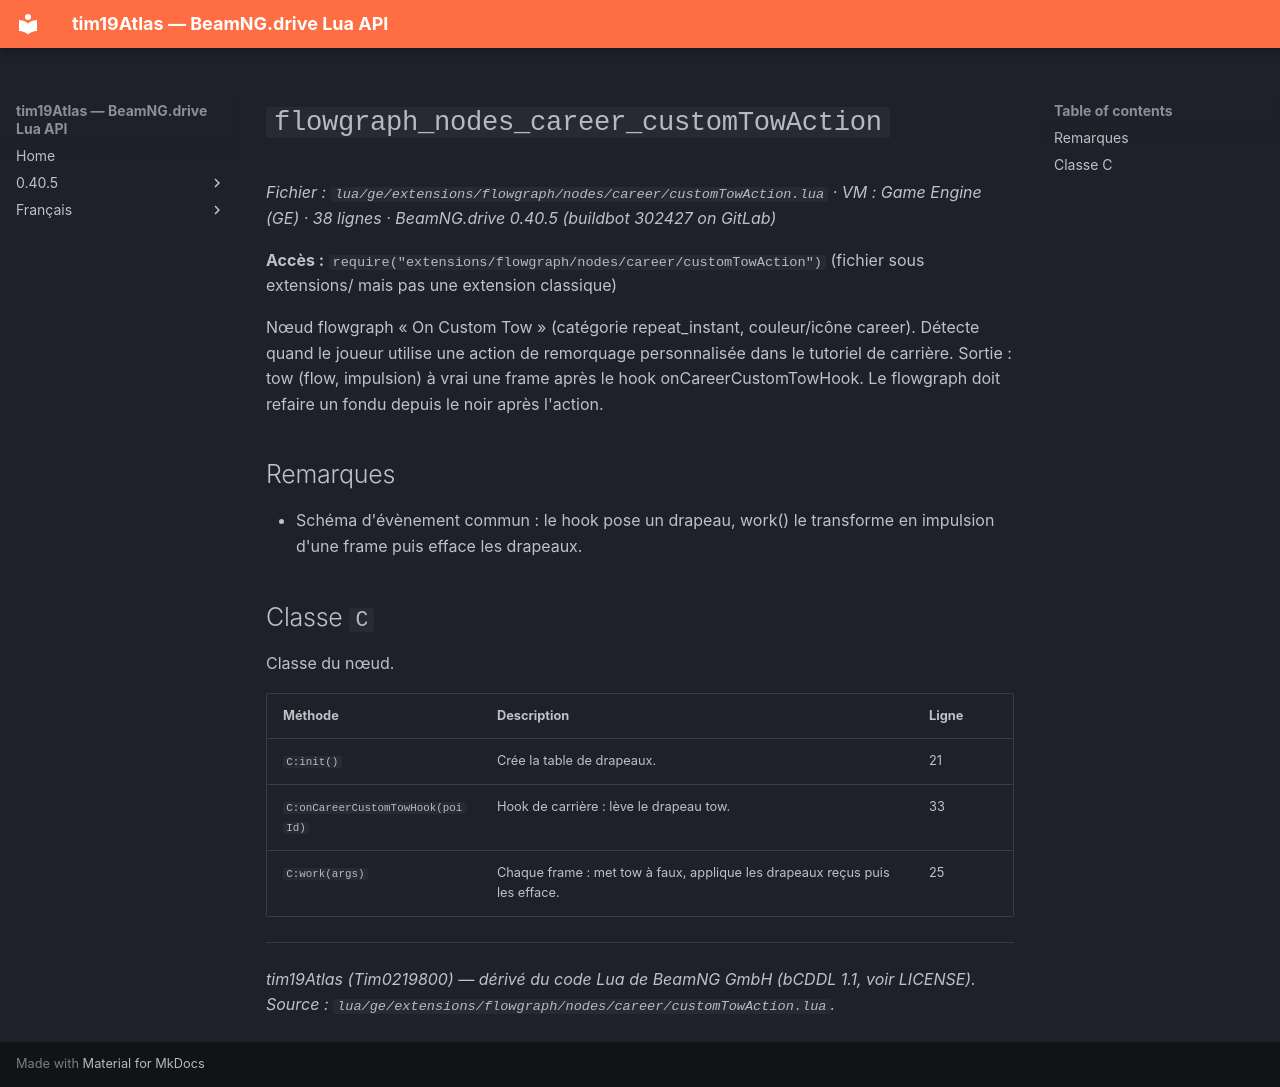

repository: Tim0219800/beamng-lua-atlas · page: fr/0.40.5/ge/extensions/flowgraph/nodes/career/customTowAction.html · generator: mkdocs

# `flowgraph_nodes_career_customTowAction`

*Fichier : `lua/ge/extensions/flowgraph/nodes/career/customTowAction.lua` · VM : Game Engine (GE) · 38 lignes · BeamNG.drive 0.40.5 (buildbot 302427 on GitLab)*

**Accès :** `require("extensions/flowgraph/nodes/career/customTowAction")` (fichier sous extensions/ mais pas une extension classique)

Nœud flowgraph « On Custom Tow » (catégorie repeat_instant, couleur/icône career). Détecte quand le joueur utilise une action de remorquage personnalisée dans le tutoriel de carrière. Sortie : tow (flow, impulsion) à vrai une frame après le hook onCareerCustomTowHook. Le flowgraph doit refaire un fondu depuis le noir après l'action.

## Remarques

- Schéma d'évènement commun : le hook pose un drapeau, work() le transforme en impulsion d'une frame puis efface les drapeaux.

## Classe `C`

Classe du nœud.

| Méthode | Description | Ligne |
|---|---|---|
| `C:init()` | Crée la table de drapeaux. | 21 |
| `C:onCareerCustomTowHook(poiId)` | Hook de carrière : lève le drapeau tow. | 33 |
| `C:work(args)` | Chaque frame : met tow à faux, applique les drapeaux reçus puis les efface. | 25 |

---
*tim19Atlas (Tim0219800) — dérivé du code Lua de BeamNG GmbH (bCDDL 1.1, voir LICENSE). Source : `lua/ge/extensions/flowgraph/nodes/career/customTowAction.lua`.*
